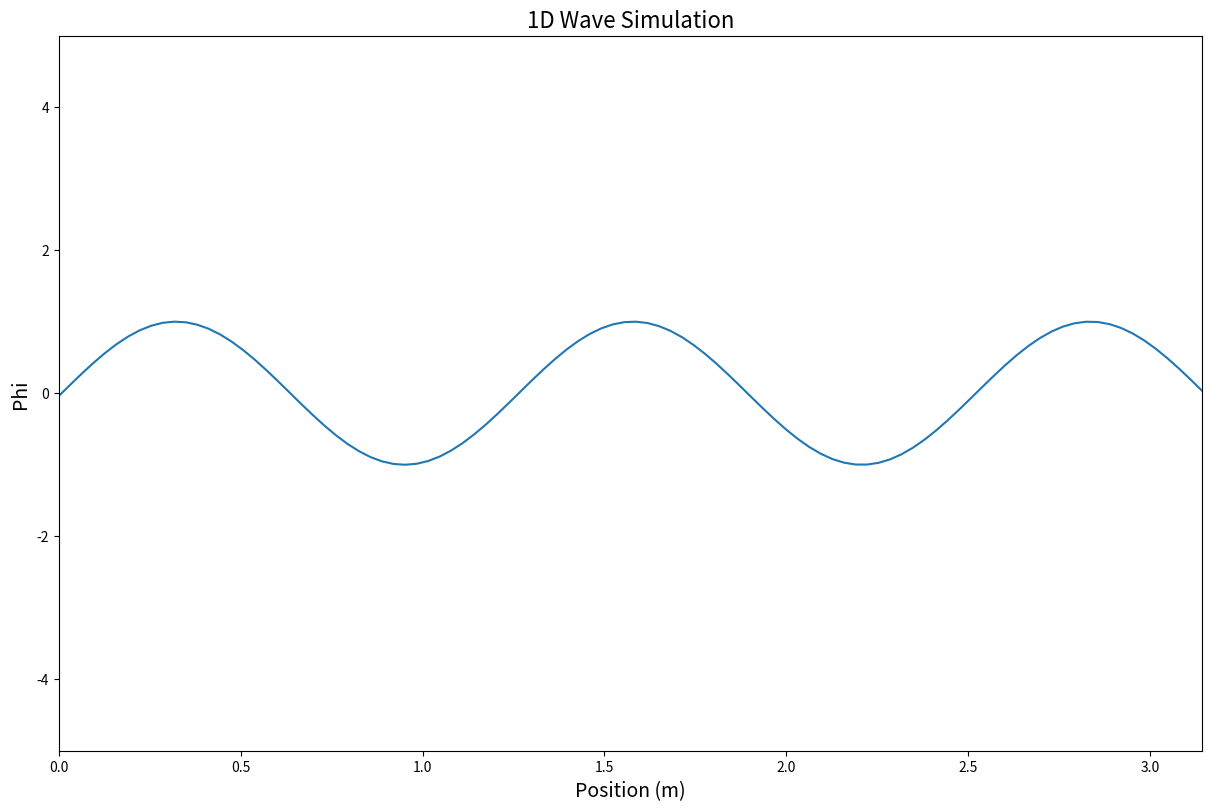

Generate this figure with matplotlib:
import numpy as np
import matplotlib.pyplot as plt
from matplotlib.animation import FuncAnimation

# Wave Model | Finite Difference Method

# -----------------------------------------
# Simulation Parameters
# -----------------------------------------

# Mesh
Lx = np.pi
Nx = 100
dx = Lx / Nx
x = np.linspace(0, Lx, Nx)  # from 0 to Lx, with Nx points

# Constants
c = 2.0

# Time Step CFL Condition
buffer = 0.5  # for CFL condition to ensure stability

dt = dx / c * buffer
print(f"Time Step: {dt}")


Nt = 1000

# -----------------------------------------
# Initialize Scalar Fields
# -----------------------------------------

# ICs
phi_old = np.ones_like(x) * np.sin(x * 5)  # phi field matches the x mesh with phi = 1 at each point
velocity_ic = -c * np.gradient(phi_old, dx) / 2
# velocity_ic = 8

# determine phi from velocity IC
phi = phi_old + dt * velocity_ic

# phi_new_2[1:-1] = 2 * phi_new_1[1:-1] - phi[1:-1] + (dt * c) ** 2 * (phi[2:] + phi[:-2] - 2 * phi[1:-1]) / (dx ** 2)

# -----------------------------------------
# Algorithm
# -----------------------------------------


def wave():

    global phi_old, phi

    phi_new = phi.copy()

    # Solving for phi_new with forward difference for time (arrays are same size despite shifts)

    phi_new[1:-1] = (2 * phi[1:-1] - phi_old[1:-1] + (dt * c) ** 2 *
                     (phi[2:] + phi[:-2] - 2 * phi[1:-1]) / (dx ** 2))

    phi_old[:] = phi
    phi[:] = phi_new

    return phi


# -----------------------------------------
# Visuals
# -----------------------------------------

fig, ax = plt.subplots(figsize=(12, 8), constrained_layout=True)

font_size = 10

# Advection
phi_line, = ax.plot(x, phi)
ax.set_xlim(0, Lx)
ax.set_ylim(-5, 5)
ax.set_xlabel('Position (m)', fontsize=14)
ax.set_ylabel('Phi', fontsize=14)
ax.set_title('1D Wave Simulation', fontsize=16)


def animate(frame):
    global phi

    phi = wave()
    phi_line.set_ydata(phi)
    ax.set_title(f'1D Wave Simulation', fontsize=16)

    return phi_line


# Create the animation object
anim = FuncAnimation(fig, animate, frames=Nt, interval=50, blit=False)

# Display the animation
plt.show()
